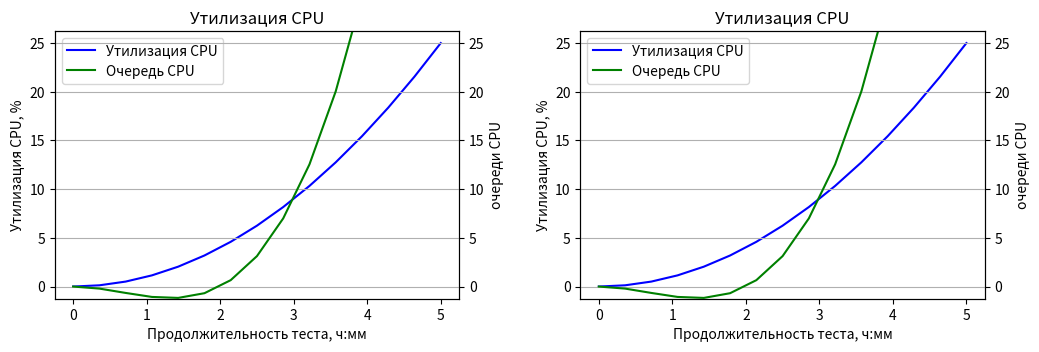

Recreate this plot in Python.
from pylab import *
from matplotlib import pyplot as plt

x = linspace(0, 5, 15)
y = x ** 2
y1 = x **3 - 2*x**2

fig = plt.figure(figsize=(12, 8))
axes1=fig.add_subplot(2, 2, 1)

# Основной график
axes1.plot(x, y, 'b', label='Утилизация CPU')
axes1.plot([], [], 'g', label = 'Очередь CPU')
axes1.set_xlabel('Продолжительность теста, ч:мм')
axes1.set_ylabel('Утилизация CPU, %')
axes1.set_title('Утилизация CPU')
ylim = axes1.get_ylim()
legend(loc='upper left')
ax = axes1.twinx()
ax.plot(x, y1, 'g')
ax.set_ylabel("очереди CPU")
ax.set_ylim(ylim[0], ylim[1])
plt.grid()

axes2=fig.add_subplot(2, 2, 2)
axes2.plot(x, y, 'b', label='Утилизация CPU')
axes2.plot([], [], 'g', label = 'Очередь CPU')
axes2.set_xlabel('Продолжительность теста, ч:мм')
axes2.set_ylabel('Утилизация CPU, %')
axes2.set_title('Утилизация CPU')
ylim = axes2.get_ylim()
legend(loc='upper left')
ax2 = axes2.twinx()
ax2.plot(x, y1, 'g')
ax2.set_ylabel("очереди CPU")
ax2.set_ylim(ylim[0], ylim[1])
plt.grid()

plt.subplots_adjust(wspace=0.3, hspace=0.3)
plt.show()
